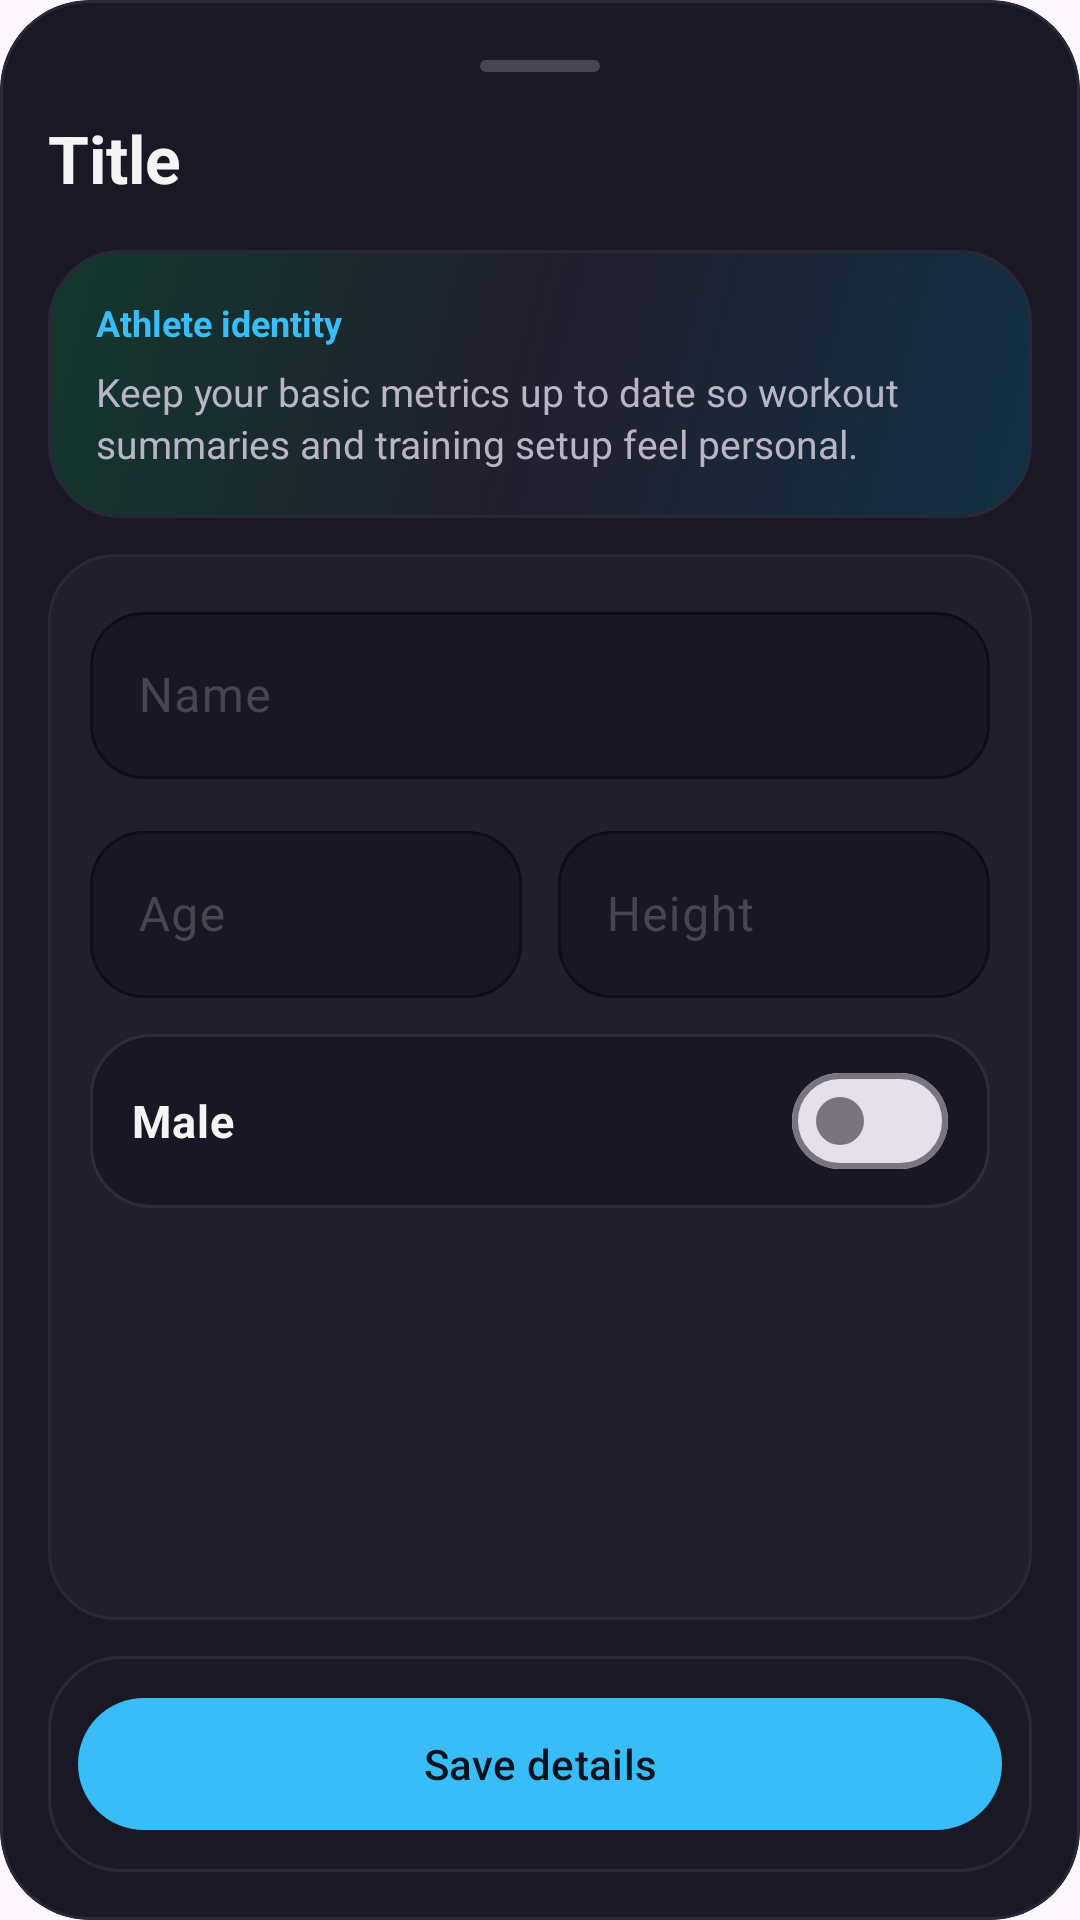

Layout XML and referenced resources for this Android screen:
<!-- AndroidManifest.xml: application theme Theme.MyApplication -->
<!-- res/layout/modal_profile_details.xml -->
<?xml version="1.0" encoding="utf-8"?>
<com.google.android.material.card.MaterialCardView xmlns:android="http://schemas.android.com/apk/res/android"
    xmlns:app="http://schemas.android.com/apk/res-auto"
    android:layout_width="match_parent"
    android:layout_height="match_parent"
    android:layout_margin="14dp"
    app:cardBackgroundColor="@color/surfaceCard"
    app:cardCornerRadius="30dp"
    app:cardElevation="0dp"
    app:strokeColor="@color/strokeSubtle"
    app:strokeWidth="1dp">

    <androidx.constraintlayout.widget.ConstraintLayout
        android:layout_width="match_parent"
        android:layout_height="match_parent"
        android:padding="16dp">

        <include
            android:id="@+id/header"
            layout="@layout/include_modal_header"
            android:layout_width="0dp"
            android:layout_height="wrap_content"
            app:layout_constraintEnd_toEndOf="parent"
            app:layout_constraintStart_toStartOf="parent"
            app:layout_constraintTop_toTopOf="parent" />

        <LinearLayout
            android:id="@+id/introPanel"
            android:layout_width="0dp"
            android:layout_height="wrap_content"
            android:layout_marginTop="6dp"
            android:background="@drawable/bg_profile_sheet_header"
            android:orientation="vertical"
            android:padding="16dp"
            app:layout_constraintEnd_toEndOf="parent"
            app:layout_constraintStart_toStartOf="parent"
            app:layout_constraintTop_toBottomOf="@id/header">

            <TextView
                android:layout_width="match_parent"
                android:layout_height="wrap_content"
                android:text="Athlete identity"
                android:textColor="@color/trainingAction"
                android:textSize="12sp"
                android:textStyle="bold" />

            <TextView
                android:layout_width="match_parent"
                android:layout_height="wrap_content"
                android:layout_marginTop="6dp"
                android:lineSpacingExtra="2dp"
                android:text="Keep your basic metrics up to date so workout summaries and training setup feel personal."
                android:textColor="@color/textSecondary"
                android:textSize="13sp" />
        </LinearLayout>

        <LinearLayout
            android:id="@+id/formPanel"
            android:layout_width="0dp"
            android:layout_height="0dp"
            android:layout_marginTop="12dp"
            android:layout_marginBottom="12dp"
            android:background="@drawable/bg_profile_sheet_panel"
            android:orientation="vertical"
            android:padding="14dp"
            app:layout_constraintBottom_toTopOf="@id/footerPanel"
            app:layout_constraintEnd_toEndOf="parent"
            app:layout_constraintStart_toStartOf="parent"
            app:layout_constraintTop_toBottomOf="@id/introPanel">

            <com.google.android.material.textfield.TextInputLayout
                style="@style/Widget.Material3.TextInputLayout.OutlinedBox"
                android:layout_width="match_parent"
                android:layout_height="wrap_content"
                android:hint="Name"
                app:boxBackgroundColor="@color/profile_sheet_panel_soft"
                app:boxCornerRadiusBottomEnd="18dp"
                app:boxCornerRadiusBottomStart="18dp"
                app:boxCornerRadiusTopEnd="18dp"
                app:boxCornerRadiusTopStart="18dp"
                app:boxStrokeColor="@color/trainingAction"
                app:hintTextColor="@color/textSecondary">

                <com.google.android.material.textfield.TextInputEditText
                    android:id="@+id/etName"
                    android:layout_width="match_parent"
                    android:layout_height="wrap_content"
                    android:singleLine="true"
                    android:textColor="@color/textPrimary" />
            </com.google.android.material.textfield.TextInputLayout>

            <LinearLayout
                android:layout_width="match_parent"
                android:layout_height="wrap_content"
                android:layout_marginTop="12dp"
                android:orientation="horizontal">

                <com.google.android.material.textfield.TextInputLayout
                    style="@style/Widget.Material3.TextInputLayout.OutlinedBox"
                    android:layout_width="0dp"
                    android:layout_height="wrap_content"
                    android:layout_marginEnd="6dp"
                    android:layout_weight="1"
                    android:hint="Age"
                    app:boxBackgroundColor="@color/profile_sheet_panel_soft"
                    app:boxCornerRadiusBottomEnd="18dp"
                    app:boxCornerRadiusBottomStart="18dp"
                    app:boxCornerRadiusTopEnd="18dp"
                    app:boxCornerRadiusTopStart="18dp"
                    app:boxStrokeColor="@color/trainingAction"
                    app:hintTextColor="@color/textSecondary">

                    <com.google.android.material.textfield.TextInputEditText
                        android:id="@+id/etAge"
                        android:layout_width="match_parent"
                        android:layout_height="wrap_content"
                        android:inputType="number"
                        android:singleLine="true"
                        android:textColor="@color/textPrimary" />
                </com.google.android.material.textfield.TextInputLayout>

                <com.google.android.material.textfield.TextInputLayout
                    style="@style/Widget.Material3.TextInputLayout.OutlinedBox"
                    android:layout_width="0dp"
                    android:layout_height="wrap_content"
                    android:layout_marginStart="6dp"
                    android:layout_weight="1"
                    android:hint="Height"
                    app:boxBackgroundColor="@color/profile_sheet_panel_soft"
                    app:boxCornerRadiusBottomEnd="18dp"
                    app:boxCornerRadiusBottomStart="18dp"
                    app:boxCornerRadiusTopEnd="18dp"
                    app:boxCornerRadiusTopStart="18dp"
                    app:boxStrokeColor="@color/trainingAction"
                    app:hintTextColor="@color/textSecondary"
                    app:suffixText="cm">

                    <com.google.android.material.textfield.TextInputEditText
                        android:id="@+id/etHeight"
                        android:layout_width="match_parent"
                        android:layout_height="wrap_content"
                        android:inputType="number"
                        android:singleLine="true"
                        android:textColor="@color/textPrimary" />
                </com.google.android.material.textfield.TextInputLayout>
            </LinearLayout>

            <com.google.android.material.materialswitch.MaterialSwitch
                android:id="@+id/swSex"
                android:layout_width="match_parent"
                android:layout_height="58dp"
                android:layout_marginTop="12dp"
                android:background="@drawable/bg_profile_sheet_panel_soft"
                android:paddingHorizontal="14dp"
                android:text="Male"
                android:textColor="@color/textPrimary"
                android:textSize="15sp"
                android:textStyle="bold" />
        </LinearLayout>

        <FrameLayout
            android:id="@+id/footerPanel"
            android:layout_width="0dp"
            android:layout_height="72dp"
            android:background="@drawable/bg_profile_sheet_footer"
            android:padding="10dp"
            app:layout_constraintBottom_toBottomOf="parent"
            app:layout_constraintEnd_toEndOf="parent"
            app:layout_constraintStart_toStartOf="parent">

            <com.google.android.material.button.MaterialButton
                android:id="@+id/btnSave"
                style="@style/Widget.Material3.Button"
                android:layout_width="match_parent"
                android:layout_height="52dp"
                android:layout_gravity="center"
                android:text="Save details"
                android:textColor="@color/trainingOnAction"
                app:backgroundTint="@color/trainingAction"
                app:cornerRadius="26dp" />
        </FrameLayout>
    </androidx.constraintlayout.widget.ConstraintLayout>
</com.google.android.material.card.MaterialCardView>
<!-- res/layout/include_modal_header.xml (included above) -->
<?xml version="1.0" encoding="utf-8"?>
<LinearLayout xmlns:android="http://schemas.android.com/apk/res/android"
    android:layout_width="match_parent"
    android:layout_height="wrap_content"
    android:orientation="vertical"
    android:paddingTop="4dp"
    android:paddingBottom="10dp">

    <View
        android:layout_width="40dp"
        android:layout_height="4dp"
        android:layout_gravity="center_horizontal"
        android:background="@drawable/bg_drag_handle"
        android:layout_marginBottom="14dp"/>

    <TextView
        android:id="@+id/tvTitle"
        android:layout_width="match_parent"
        android:layout_height="wrap_content"
        android:text="Title"
        android:textStyle="bold"
        android:textSize="22sp"
        android:textColor="@color/textPrimary"/>

</LinearLayout>
<!-- resources referenced by this layout -->
<resources>
  <color name="profile_sheet_panel_soft">#191724</color>
  <color name="strokeSubtle">#2A2738</color>
  <color name="surfaceCard">#1A1824</color>
  <color name="textPrimary">#F4F4F5</color>
  <color name="textSecondary">#B8B5C6</color>
  <color name="trainingAction">#38BDF8</color>
  <color name="trainingOnAction">#04131D</color>
  <!-- drawable bg_drag_handle (drawable) -->
  <?xml version="1.0" encoding="utf-8"?>
  <shape xmlns:android="http://schemas.android.com/apk/res/android"
      android:shape="rectangle">
  
      <size
          android:width="40dp"
          android:height="4dp" />
  
      <corners
          android:radius="2dp" />
  
      <solid
          android:color="?attr/colorOnSurfaceVariant" />
  </shape>
  <!-- drawable bg_profile_sheet_footer (drawable) -->
  <?xml version="1.0" encoding="utf-8"?>
  <shape xmlns:android="http://schemas.android.com/apk/res/android">
      <solid android:color="@color/surfaceCard" />
      <stroke
          android:width="1dp"
          android:color="@color/strokeSubtle" />
      <corners android:radius="24dp" />
  </shape>
  <!-- drawable bg_profile_sheet_header (drawable) -->
  <?xml version="1.0" encoding="utf-8"?>
  <shape xmlns:android="http://schemas.android.com/apk/res/android">
      <gradient
          android:angle="135"
          android:startColor="@color/trainingActionSurface"
          android:centerColor="@color/surfaceElevated"
          android:endColor="@color/trainingStatusSurface" />
      <stroke
          android:width="1dp"
          android:color="@color/strokeSubtle" />
      <corners android:radius="24dp" />
  </shape>
  <!-- drawable bg_profile_sheet_panel (drawable) -->
  <?xml version="1.0" encoding="utf-8"?>
  <shape xmlns:android="http://schemas.android.com/apk/res/android">
      <solid android:color="@color/profile_sheet_panel" />
      <stroke
          android:width="1dp"
          android:color="@color/strokeSubtle" />
      <corners android:radius="22dp" />
  </shape>
  <!-- drawable bg_profile_sheet_panel_soft (drawable) -->
  <?xml version="1.0" encoding="utf-8"?>
  <shape xmlns:android="http://schemas.android.com/apk/res/android">
      <solid android:color="@color/profile_sheet_panel_soft" />
      <stroke
          android:width="1dp"
          android:color="@color/profile_sheet_divider" />
      <corners android:radius="20dp" />
  </shape>
  <style name="Theme.MyApplication" parent="Base.Theme.MyApplication" />
  <color name="trainingActionSurface">#123044</color>
  <color name="surfaceElevated">#211F2D</color>
  <color name="trainingStatusSurface">#12382D</color>
  <color name="profile_sheet_panel">#221F2D</color>
  <color name="profile_sheet_divider">#2F2B3D</color>
  <style name="Base.Theme.MyApplication" parent="Theme.Material3.DayNight.NoActionBar">
          
          
      </style>
</resources>
